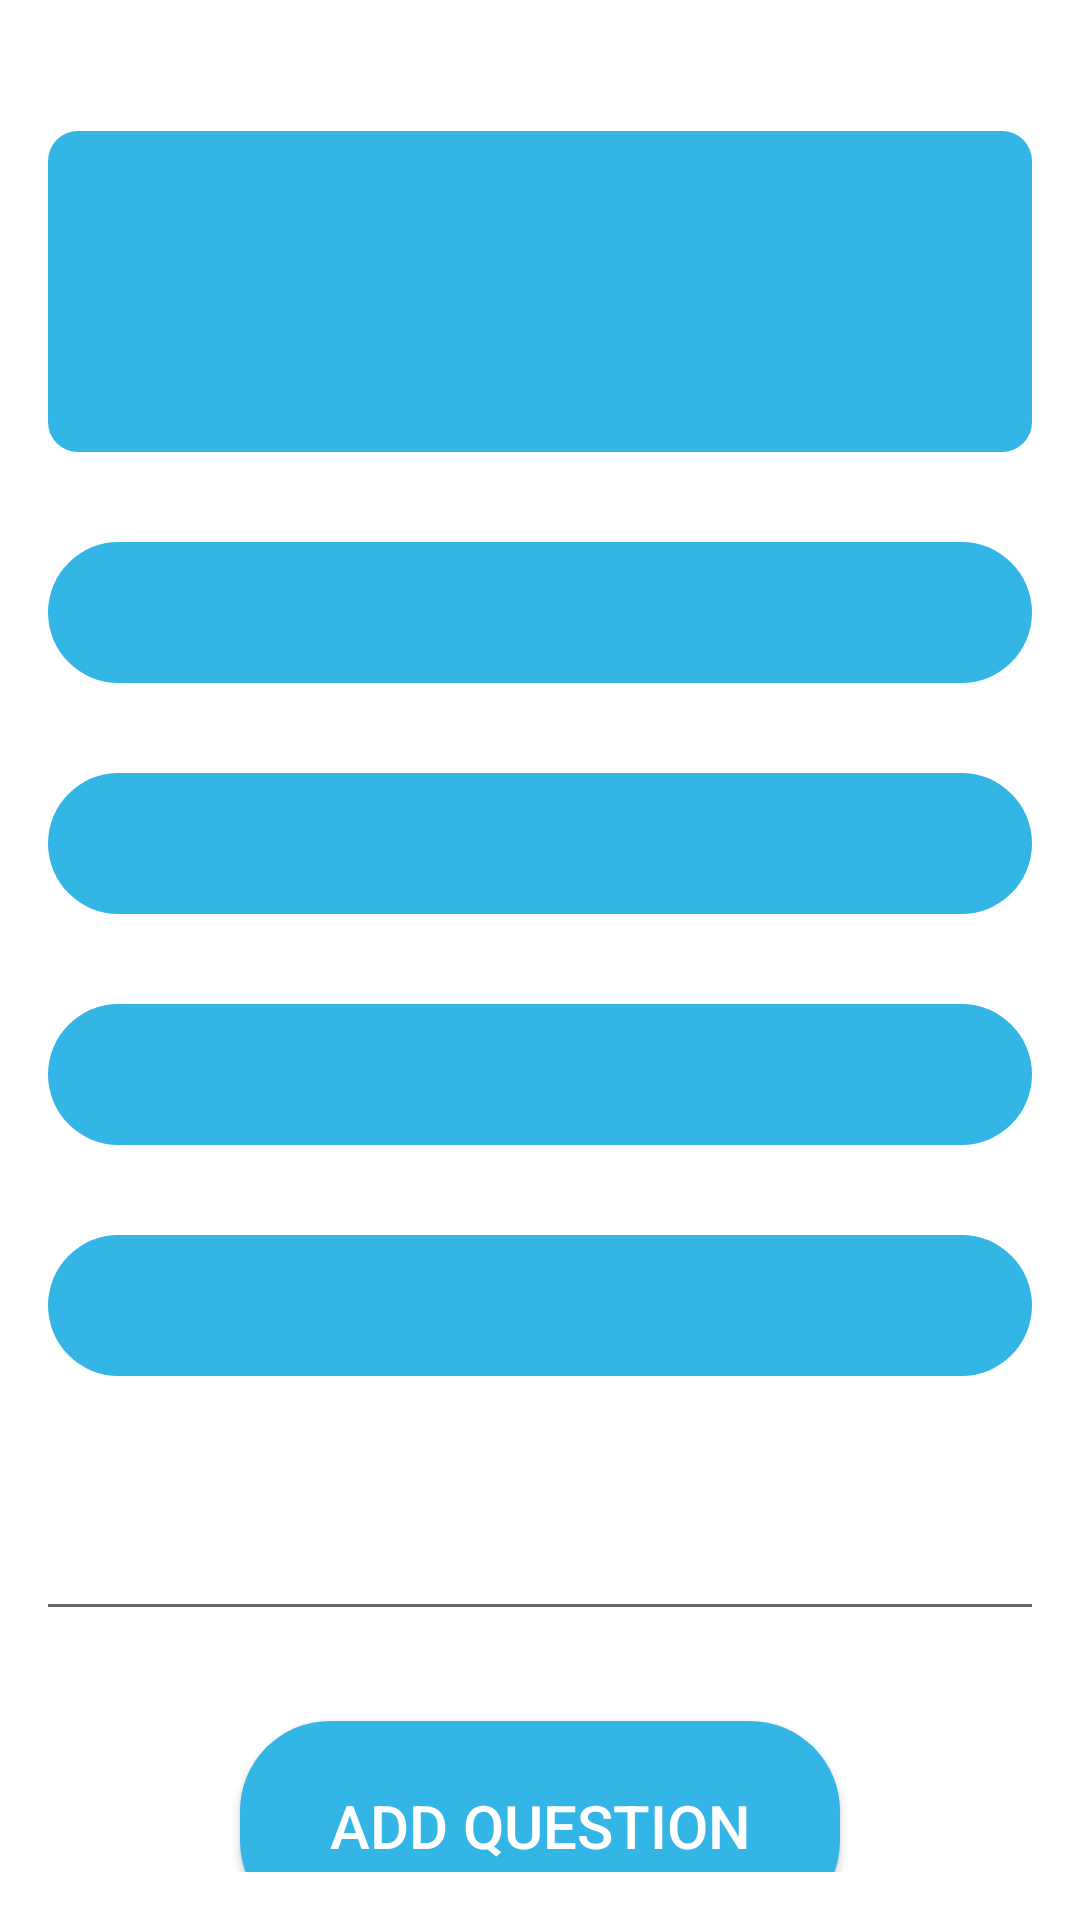

This screen was rendered from an Android layout file. Write that file and the resources it references.
<!-- AndroidManifest.xml: application theme Theme.AiLaTrieuPhu -->
<!-- res/layout/activity_add_question.xml -->
<?xml version="1.0" encoding="utf-8"?>

<LinearLayout xmlns:android="http://schemas.android.com/apk/res/android"
    android:layout_width="match_parent"
    android:layout_height="match_parent"
    xmlns:tools="http://schemas.android.com/tools"
    android:orientation="vertical"
    android:gravity="center"
    android:padding="16dp"
    android:background="@drawable/background"
    tools:context="sakkarose.androidgame.AiLaTrieuPhu.AddQuestionActivity">

    <ImageButton
        android:id="@+id/ibtn_back"
        android:layout_width="63dp"
        android:layout_height="42dp"
        android:onClick="Back2MainActivity"
        android:clickable="true"
        android:background="@drawable/back"
        android:focusable="true"
        tools:ignore="ContentDescription,UsingOnClickInXml" />

    <RelativeLayout
        android:layout_width="wrap_content"
        android:layout_height="wrap_content">

        <EditText
            android:id="@+id/et_content_question"
            android:layout_width="match_parent"
            android:layout_height="wrap_content"
            android:layout_marginTop="5dp"
            android:background="@drawable/bg_blue_corner_10"
            android:gravity="center"
            android:paddingStart="@dimen/padding_frontend_small"
            android:paddingTop="@dimen/padding_updown_large"
            android:paddingEnd="@dimen/padding_frontend_small"
            android:paddingBottom="@dimen/padding_updown_large"
            android:textColor="@android:color/white"
            android:textSize="@dimen/text_side_medium"
            tools:ignore="Autofill,LabelFor,TextFields" />
    </RelativeLayout>

    <EditText
        android:id="@+id/et_answer1"
        android:layout_width="match_parent"
        android:layout_height="wrap_content"
        android:layout_marginTop="30dp"
        android:textColor="@android:color/white"
        android:textSize="@dimen/text_side_medium"
        android:gravity="center"
        android:paddingTop="@dimen/padding_updown_small"
        android:paddingBottom="@dimen/padding_updown_small"
        android:background="@drawable/bg_blue_corner_30"
        tools:ignore="Autofill,LabelFor,TextFields"  />

    <EditText
        android:id="@+id/et_answer2"
        android:layout_width="match_parent"
        android:layout_height="wrap_content"
        android:layout_marginTop="30dp"
        android:textColor="@android:color/white"
        android:textSize="@dimen/text_side_medium"
        android:gravity="center"
        android:paddingTop="@dimen/padding_updown_small"
        android:paddingBottom="@dimen/padding_updown_small"
        android:background="@drawable/bg_blue_corner_30"
        tools:ignore="Autofill,LabelFor,TextFields"  />

    <EditText
        android:id="@+id/et_answer3"
        android:layout_width="match_parent"
        android:layout_height="wrap_content"
        android:layout_marginTop="30dp"
        android:textColor="@android:color/white"
        android:textSize="@dimen/text_side_medium"
        android:gravity="center"
        android:paddingTop="@dimen/padding_updown_small"
        android:paddingBottom="@dimen/padding_updown_small"
        android:background="@drawable/bg_blue_corner_30"
        tools:ignore="Autofill,LabelFor,TextFields"  />

    <EditText
        android:id="@+id/et_answer4"
        android:layout_width="match_parent"
        android:layout_height="wrap_content"
        android:layout_marginTop="30dp"
        android:textColor="@android:color/white"
        android:textSize="@dimen/text_side_medium"
        android:gravity="center"
        android:paddingTop="@dimen/padding_updown_small"
        android:paddingBottom="@dimen/padding_updown_small"
        android:background="@drawable/bg_blue_corner_30"
        tools:ignore="Autofill,LabelFor,TextFields"  />


    <TextView
        android:layout_width="wrap_content"
        android:layout_height="wrap_content"
        android:layout_marginLeft="0dp"
        android:layout_marginTop="10dp"
        android:text="@string/dap_an"
        android:textColor="@color/white"
        android:layout_gravity="start"
        android:textSize="25sp"
        android:layout_marginStart="0dp" />

    <EditText
        android:id="@+id/et_truecase"
        android:layout_width="379dp"
        android:layout_height="wrap_content"
        android:textColor="@color/white"
        tools:ignore="Autofill,LabelFor,TextFields" />

    <Button
        android:id="@+id/btn_submit"
        android:onClick="addquestion"
        android:layout_width="200dp"
        android:layout_height="70dp"
        android:layout_marginTop="30dp"
        android:gravity="center"
        android:padding="16dp"
        android:paddingTop="@dimen/padding_updown_medium"
        android:paddingBottom="@dimen/padding_updown_medium"
        android:text="@string/add_question"
        android:textColor="@android:color/white"
        android:textSize="20sp"
        android:background="@drawable/bg_blue_corner_30"
        tools:ignore="UsingOnClickInXml" />


</LinearLayout>
<!-- resources referenced by this layout -->
<resources>
  <color name="white">#FFFFFFFF</color>
  <dimen name="padding_frontend_small">10dp</dimen>
  <dimen name="padding_updown_large">40dp</dimen>
  <dimen name="padding_updown_medium">20dp</dimen>
  <dimen name="padding_updown_small">10dp</dimen>
  <dimen name="text_side_medium">20sp</dimen>
  <!-- drawable bg_blue_corner_10 (drawable) -->
  <?xml version="1.0" encoding="utf-8"?>
  
  <shape xmlns:android="http://schemas.android.com/apk/res/android">
      <solid android:color="@android:color/holo_blue_light" />.
      <corners android:radius="10dp" />
  
  </shape>
  <!-- drawable bg_blue_corner_30 (drawable) -->
  <?xml version="1.0" encoding="utf-8"?>
  
  <shape xmlns:android="http://schemas.android.com/apk/res/android">
      <solid android:color="@android:color/holo_blue_light" />
      <corners android:radius="30dp" />
  
  </shape>
  <string name="add_question">ADD QUESTION</string>
  <string name="dap_an">Đáp án : </string>
  <style name="Theme.AiLaTrieuPhu" parent="Theme.MaterialComponents.DayNight.NoActionBar">
          
          <item name="colorPrimary">@color/purple_500</item>
          <item name="colorPrimaryVariant">@color/purple_700</item>
          <item name="colorOnPrimary">@color/white</item>
          
          <item name="colorSecondary">@color/teal_200</item>
          <item name="colorSecondaryVariant">@color/teal_700</item>
          <item name="colorOnSecondary">@color/black</item>
          
          <item name="android:statusBarColor" tools:targetApi="l">?attr/colorPrimaryVariant</item>
          
      </style>
  <color name="purple_500">#FF6200EE</color>
  <color name="purple_700">#FF3700B3</color>
  <color name="teal_200">#FF03DAC5</color>
  <color name="teal_700">#FF018786</color>
  <color name="black">#FF000000</color>
</resources>
